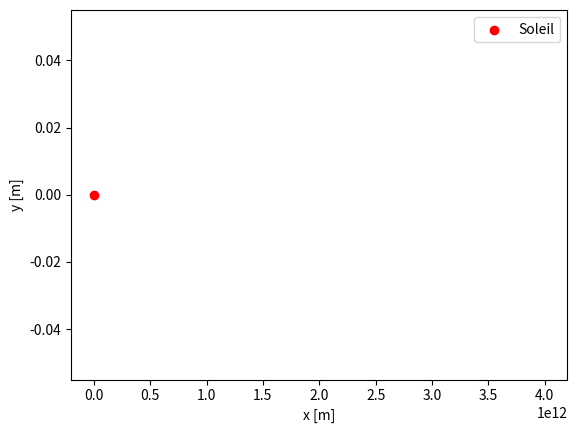

The script that saved this image:
import numpy as np
from scipy.constants import gravitational_constant
import matplotlib.pyplot as plt
from tqdm import tqdm


class runge_kutta:
    def __init__(
            self, 
            a:float, 
            b:float, 
            N:int,
            cond_init:list):
        """TODO

        Args:
            a (float): Borne inférieure.
            b (float): Borne supérieure.
            N (int): Nombre de points.
            cond_init (list): Conditions initiales du problème.
        """
        self.a = a
        self.b = b 
        self.N = N 
        self.h = (self.b-self.a)/self.N
        self.cond_init = cond_init
        self.tpoints = np.arange(self.a,self.b,self.h)


    def f(self, cond_ini:list)->np:
        """
        TODO
        Returns:
            np: Array contenant les nouvelles conditions initiales.
        """
        masse_soleil = 1.98840987e+30
        r = np.sqrt(cond_ini[0]**2 + cond_ini[2]**2+ cond_ini[4]**2)

        f2x =  -(masse_soleil * gravitational_constant) *cond_ini[0]/(r**3)
        f1x = cond_ini[1]

        f2y =  -(masse_soleil * gravitational_constant) *cond_ini[2]/(r**3)
        f1y = cond_ini[3]

        f2z =  -(masse_soleil * gravitational_constant) *cond_ini[4]/(r**3)
        f1z = cond_ini[5]

        return np.array([f1x, f2x, f1y, f2y, f1z, f2z])



    def h_prime(self, h, goal, i, j):
        #optimus prime
        return h * (30 * h * goal /abs(i-j))**0.25
    


    def runge_kutta(self, h):
        k1 = h * self.f(self.cond_init)
        k2 = h * self.f(self.cond_init+0.5*k1)
        k3 = h * self.f(self.cond_init+0.5*k2)
        k4 = h * self.f(self.cond_init+k3)
        return k1, k2, k3, k4
        


    def simulation(self):
        """Méthode de Runge-Kutta."""
        self.xpoints = []
        self.vxpoints = []
        self.ypoints = []
        self.vypoints = []
        self.zpoints = []
        self.vzpoints = []

        delta = 2000
        # self.cond_ini

        for t in tqdm(self.tpoints):
            self.xpoints.append(self.cond_init[0])
            self.vxpoints.append(self.cond_init[1])

            self.ypoints.append(self.cond_init[2])
            self.vypoints.append(self.cond_init[3])
            
            self.zpoints.append(self.cond_init[4])
            self.vzpoints.append(self.cond_init[5])

            k1, k2, k3, k4 = self.runge_kutta(self.h)
            temp_cond_in_normal = self.cond_init + (k1+2*k2+2*k3+k4)/6

            k1, k2, k3, k4 = self.runge_kutta(2*self.h)
            temp_cond_in_doublé = self.cond_init + (k1+2*k2+2*k3+k4)/6


            # Prendre l'élément 0, 2, 4 pour les positions
            h_prime = self.h_prime(self.h, 2000, temp_cond_in_normal, temp_cond_in_doublé)






        return self.tpoints, self.xpoints, self.vxpoints, self.ypoints, self.vypoints, self.zpoints, self.vzpoints



if __name__ == "__main__":
    t, x, vx, y, vy, z, vz = runge_kutta(0, 2e9, 100000, [4e12, 0, 0, 500, 0, 0]).simulation()


    fig = plt.figure()
    ax = plt.axes()
    # ax = plt.axes(projection='3d')

    # ax.plot(t, x, label="x")
    # ax.plot(t, y, label="y")
    ax.plot(x, y)
    ax.scatter(0, 0, c="red", label="Soleil")
    ax.set_xlabel("x [m]")
    ax.set_ylabel("y [m]")
    # ax.set_zlabel("z [m]")
    plt.legend()
    plt.show()
